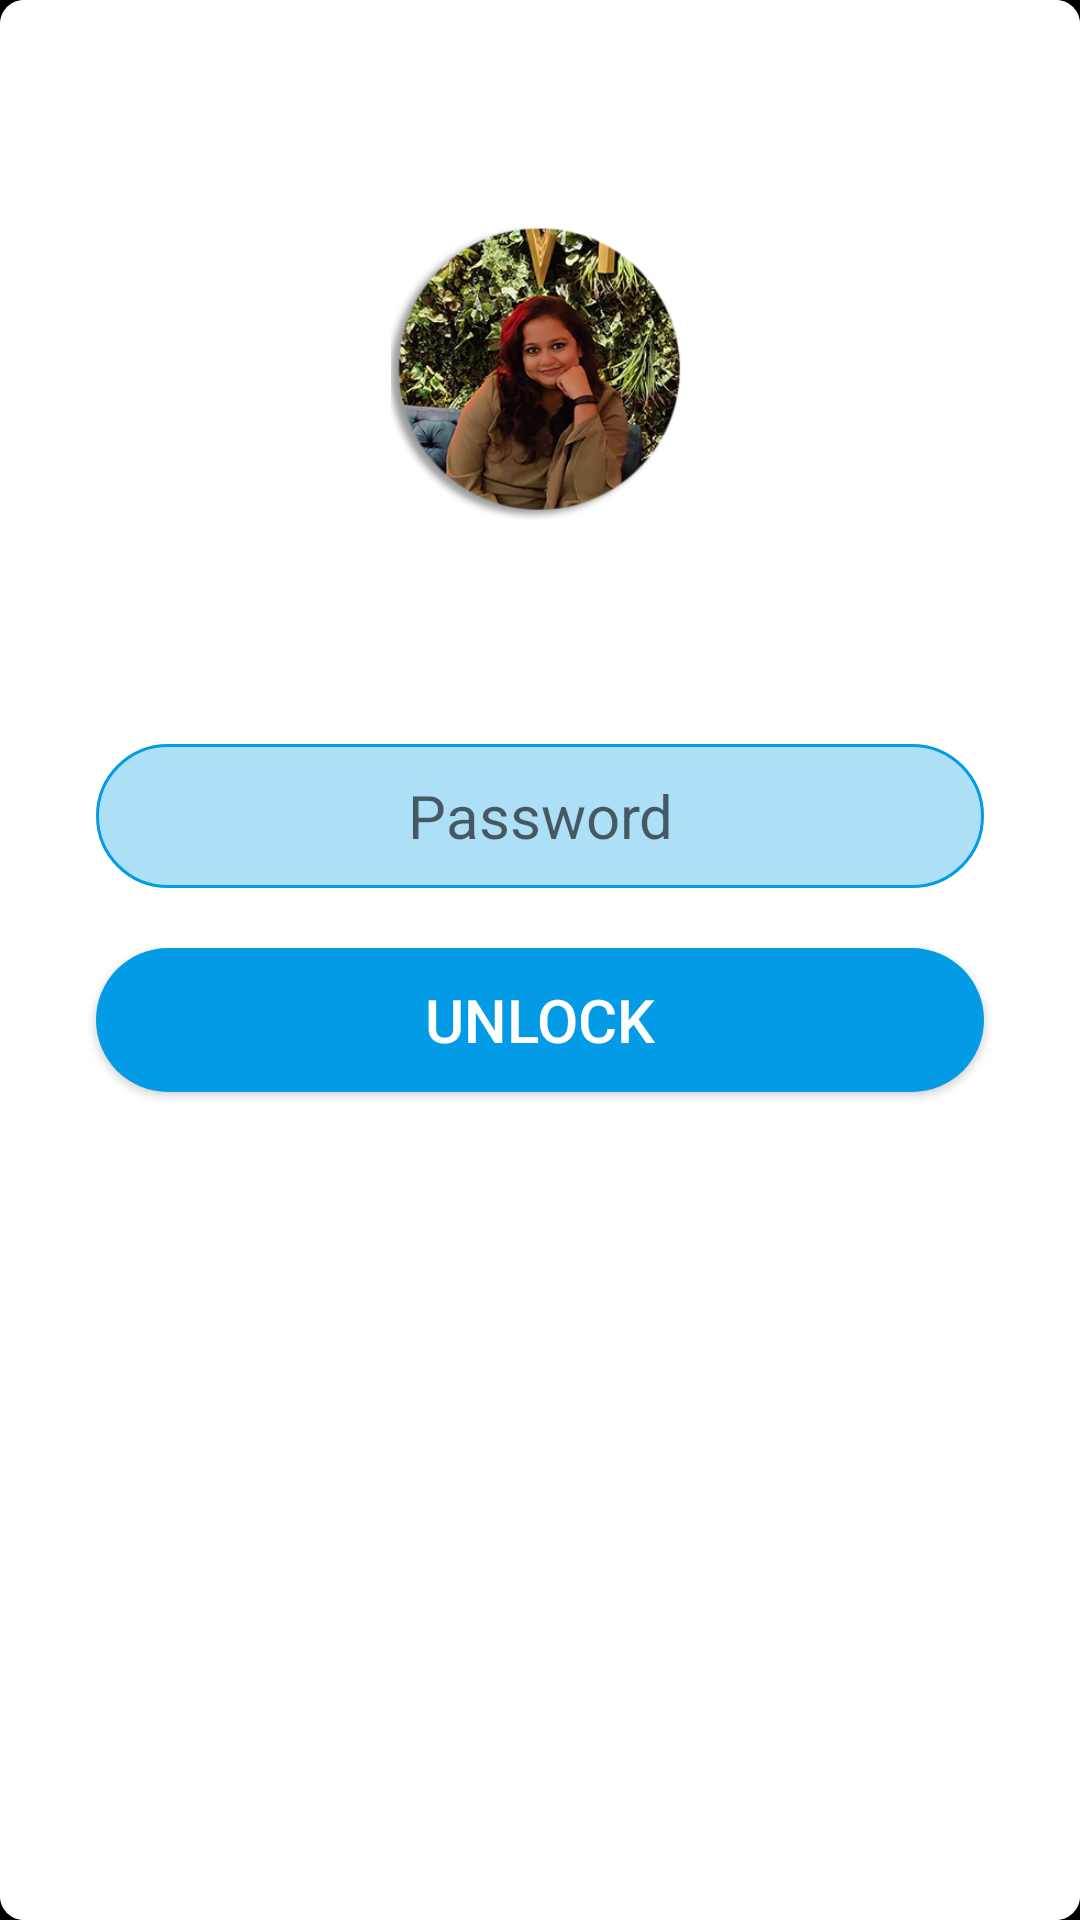

Produce the Android XML layout that renders to this screen, including the resource entries it uses.
<!-- AndroidManifest.xml: application theme Theme.Mullu -->
<!-- res/layout/activity_lock.xml -->
<?xml version="1.0" encoding="utf-8"?>
<androidx.constraintlayout.widget.ConstraintLayout
    xmlns:android="http://schemas.android.com/apk/res/android"
    xmlns:tools="http://schemas.android.com/tools"
    xmlns:app="http://schemas.android.com/apk/res-auto"
    android:layout_width="match_parent"
    android:layout_height="match_parent"
    android:background="@android:color/black"
    tools:context=".activity.LockActivity">

    <androidx.cardview.widget.CardView
        android:layout_width="match_parent"
        android:layout_height="match_parent"
        app:cardCornerRadius="8dp"
        android:elevation="1dp">

        <androidx.constraintlayout.widget.ConstraintLayout
            android:layout_width="match_parent"
            android:layout_height="match_parent"
            android:background="@android:color/white">

            <ImageView
                android:id="@+id/background"
                android:layout_width="match_parent"
                android:layout_height="match_parent"
                android:scaleType="centerCrop"
                app:layout_constraintBottom_toBottomOf="parent"
                app:layout_constraintEnd_toEndOf="parent"
                app:layout_constraintStart_toStartOf="parent"
                app:layout_constraintTop_toTopOf="parent" />

            <ImageView
                android:layout_width="100dp"
                android:layout_height="100dp"
                android:src="@drawable/mullu_icon_ml"
                app:layout_constraintBottom_toTopOf="@+id/linearLayout"
                app:layout_constraintEnd_toEndOf="parent"
                app:layout_constraintStart_toStartOf="parent"
                app:layout_constraintTop_toTopOf="parent" />

            <LinearLayout
                android:id="@+id/linearLayout"
                android:layout_width="match_parent"
                android:layout_height="wrap_content"
                android:orientation="vertical"
                app:layout_constraintBottom_toBottomOf="parent"
                app:layout_constraintEnd_toEndOf="parent"
                app:layout_constraintStart_toStartOf="parent"
                app:layout_constraintTop_toTopOf="parent">

                <EditText
                    android:id="@+id/lock_key"
                    android:layout_width="match_parent"
                    android:layout_height="48dp"
                    android:layout_marginStart="32dp"
                    android:layout_marginEnd="32dp"
                    android:layout_marginBottom="20dp"
                    android:background="@drawable/background_key_rounding"
                    android:hint="@string/password"
                    android:maxLines="1"
                    android:maxLength="4"
                    android:inputType="numberPassword"
                    android:textAlignment="center"
                    android:textSize="20sp" />

                <Button
                    android:id="@+id/unlock_btn"
                    android:layout_width="match_parent"
                    android:layout_height="wrap_content"
                    android:layout_marginStart="32dp"
                    android:layout_marginEnd="32dp"
                    android:background="@drawable/background_rounding_blue"
                    android:text="@string/unlock"
                    android:textColor="@android:color/white"
                    android:textSize="20sp" />

                <ProgressBar
                    style="?android:attr/progressBarStyleSmall"
                    android:layout_width="wrap_content"
                    android:layout_height="wrap_content"
                    android:layout_gravity="center_horizontal"
                    android:layout_marginTop="12dp"
                    android:visibility="invisible"/>
            </LinearLayout>
        </androidx.constraintlayout.widget.ConstraintLayout>
    </androidx.cardview.widget.CardView>
</androidx.constraintlayout.widget.ConstraintLayout>
<!-- resources referenced by this layout -->
<resources>
  <!-- drawable background_key_rounding (drawable) -->
  <shape xmlns:android="http://schemas.android.com/apk/res/android"
      android:shape="rectangle" >
      <corners
          android:radius="28dp" />
      <stroke
          android:width="1dp"
          android:color="#039BE5"/>
      <solid
          android:color="#52039BE5"/>
  </shape>
  <!-- drawable background_rounding_blue (drawable) -->
  <shape xmlns:android="http://schemas.android.com/apk/res/android"
      android:shape="rectangle" >
      <corners
          android:bottomLeftRadius="28dp"
          android:bottomRightRadius="28dp"
          android:topLeftRadius="28dp"
          android:topRightRadius="28dp" />
      <solid
          android:color="#039BE5"/>
  </shape>
  <!-- drawable mullu_icon_ml: png bitmap (drawable, 143834 bytes) -->
  <string name="password">Password</string>
  <string name="unlock">unlock</string>
  <style name="Theme.Mullu" parent="Theme.AppCompat.Light.NoActionBar">
          <item name="colorPrimary">@color/white</item>
          <item name="colorPrimaryDark">@color/black</item>
          <item name="colorAccent">@color/blue</item>
      </style>
  <!-- not gathered from this repository: default colours our renderer supplied (Android Studio template values) -->
  <color name="black">#FF000000</color>
  <color name="white">#FFFFFFFF</color>
</resources>
